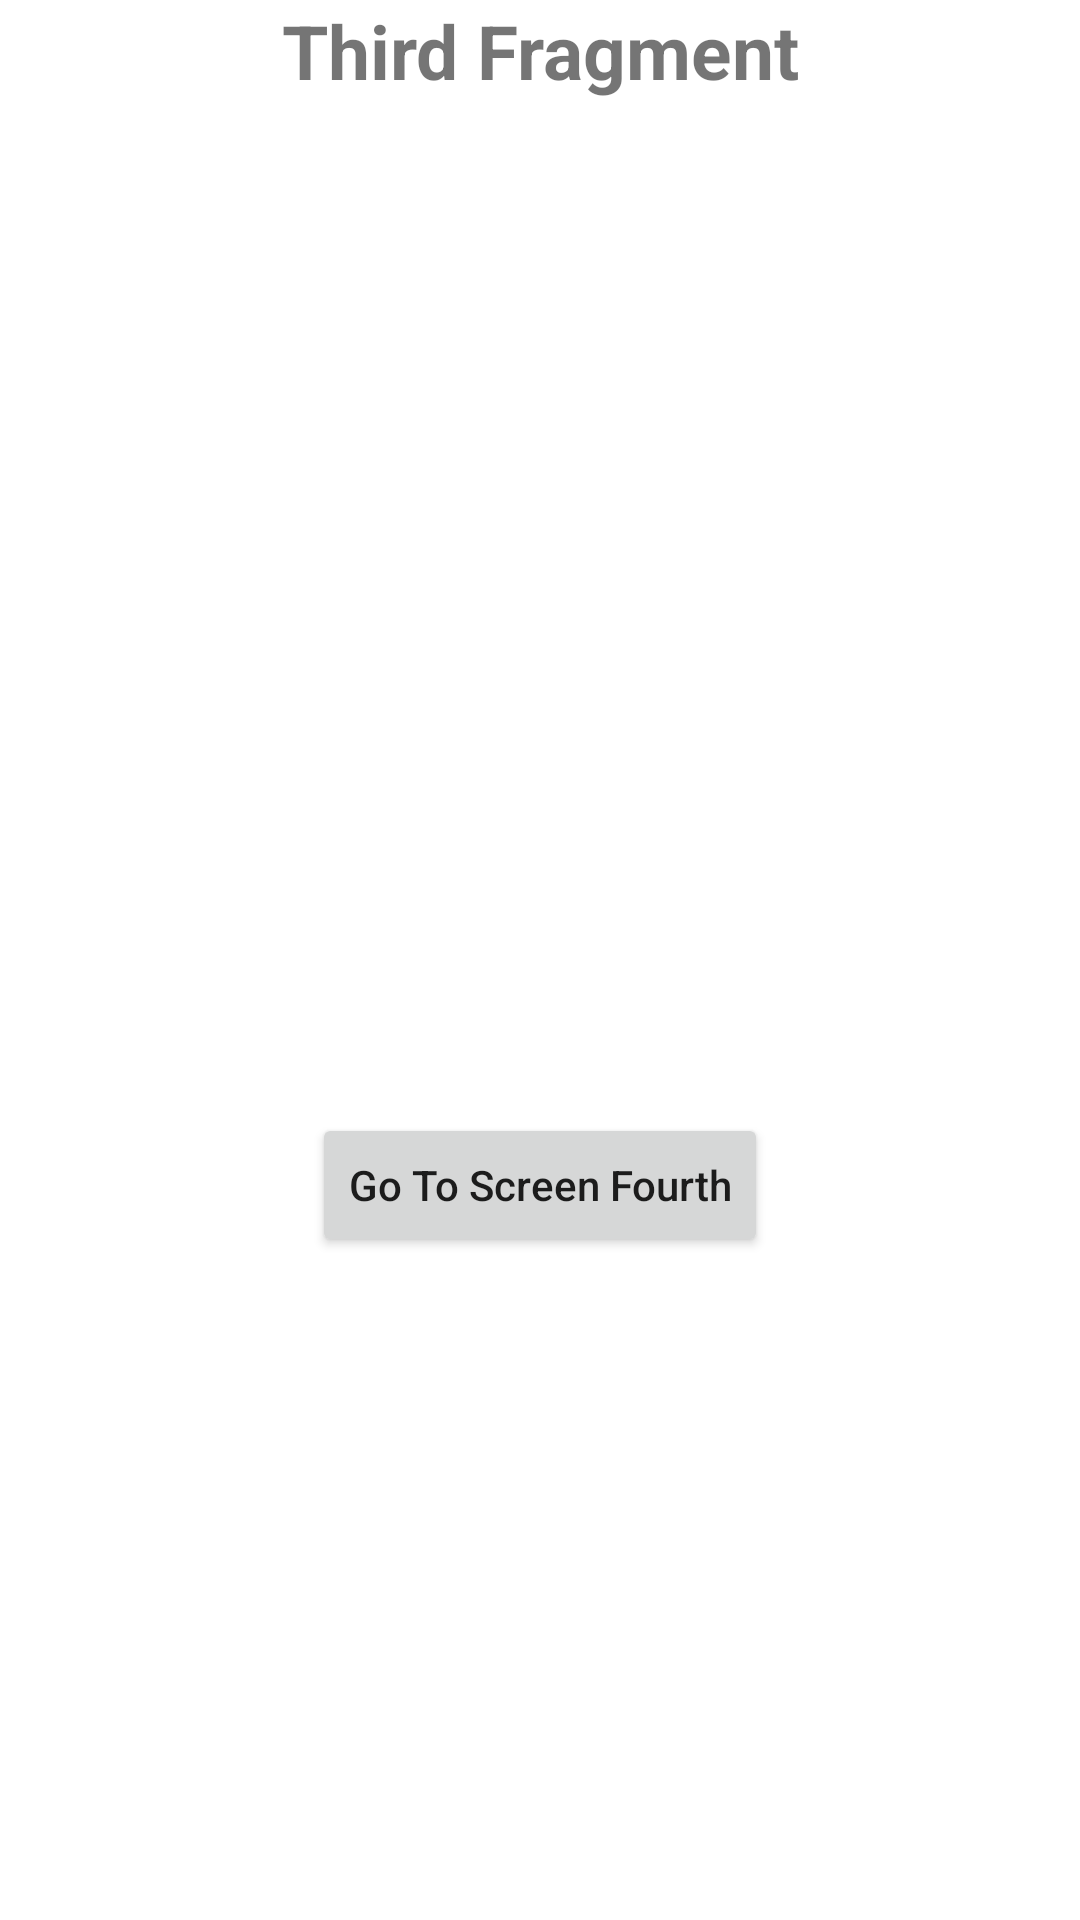

Produce the Android XML layout that renders to this screen, including the resource entries it uses.
<!-- AndroidManifest.xml: application theme Theme.NavSample -->
<!-- res/layout/fragment_third.xml -->
<?xml version="1.0" encoding="utf-8"?>
<FrameLayout xmlns:android="http://schemas.android.com/apk/res/android"
    xmlns:tools="http://schemas.android.com/tools"
    android:layout_width="match_parent"
    android:layout_height="match_parent"
    android:layout_margin="20dp"
    tools:context=".fragment.ThirdFragment">

    
    <TextView
        android:text="@string/third_fragment"
        android:gravity="center"
        android:textStyle="bold"
        android:textSize="25sp"
        android:layout_width="match_parent"
        android:layout_height="wrap_content"/>
    <LinearLayout
        android:layout_margin="20dp"
        android:orientation="vertical"
        android:layout_gravity="center"
        android:layout_width="match_parent"
        android:layout_height="wrap_content">
        
        <include
            android:id="@+id/view_detail_third"
            android:layout_gravity="center"
            layout="@layout/fragment_detail_third"
            android:layout_width="wrap_content"
            android:layout_height="wrap_content">

        </include>
        <TextView
            android:id="@+id/name_fragment_third"
            android:gravity="center"
            android:textSize="20sp"
            android:layout_width="match_parent"
            android:layout_height="match_parent"
            tools:text="@string/fragmentthird" />
        <Button
            android:id="@+id/third_button"
            android:layout_marginTop="15dp"
            android:layout_gravity="center"
            android:layout_width="wrap_content"
            android:layout_height="wrap_content"
            android:textAllCaps="false"
            android:text="Go To Screen Fourth"/>
    </LinearLayout>

</FrameLayout>
<!-- res/layout/fragment_detail_third.xml (included above) -->
<?xml version="1.0" encoding="utf-8"?>
<LinearLayout xmlns:android="http://schemas.android.com/apk/res/android"
    xmlns:tools="http://schemas.android.com/tools"
    android:id="@+id/detail_third_layout"
    android:orientation="vertical"
    android:layout_gravity="center"
    android:layout_width="match_parent"
    android:layout_height="wrap_content"
    android:visibility="invisible"
    tools:context=".fragment.DetailThirdFragment">


    <TextView
        android:id="@+id/name_detailprofile_textview"
        android:layout_width="wrap_content"
        android:layout_height="wrap_content"
        android:layout_gravity="center"
        android:textSize="20sp"
        android:text="@string/detail_third_fragment" />

    <TextView
        android:id="@+id/age_detailprofile_textview"
        android:layout_width="wrap_content"
        android:layout_height="wrap_content"
        android:layout_gravity="center"
        android:textSize="20sp"
        android:text="@string/detail_third_fragment" />

    <TextView
        android:id="@+id/address_detailprofile_textview"
        android:layout_width="wrap_content"
        android:layout_height="wrap_content"
        android:layout_gravity="center"
        android:textSize="20sp"
        android:text="@string/detail_third_fragment" />

    <TextView
        android:id="@+id/job_detailprofile_textview"
        android:layout_width="wrap_content"
        android:layout_height="wrap_content"
        android:layout_gravity="center"
        android:textSize="20sp"
        android:text="@string/detail_third_fragment" />
</LinearLayout>
<!-- resources referenced by this layout -->
<resources>
  <string name="detail_third_fragment">Detail Third Fragment</string>
  <string name="fragmentthird">FragmentThird</string>
  <string name="third_fragment">Third Fragment</string>
  <style name="Theme.NavSample" parent="Theme.MaterialComponents.DayNight.DarkActionBar">
          
          <item name="colorPrimary">@color/teal_700</item>
          <item name="colorPrimaryVariant">@color/teal_700</item>
          <item name="colorOnPrimary">@color/white</item>
          
          <item name="colorSecondary">@color/teal_200</item>
          <item name="colorSecondaryVariant">@color/teal_700</item>
          <item name="colorOnSecondary">@color/black</item>
          
          <item name="android:statusBarColor" tools:targetApi="l">?attr/colorPrimaryVariant</item>
          
      </style>
  <!-- not gathered from this repository: default colours our renderer supplied (Android Studio template values) -->
  <color name="teal_200">#FF03DAC5</color>
  <color name="teal_700">#FF018786</color>
  <color name="black">#FF000000</color>
  <color name="white">#FFFFFFFF</color>
</resources>
